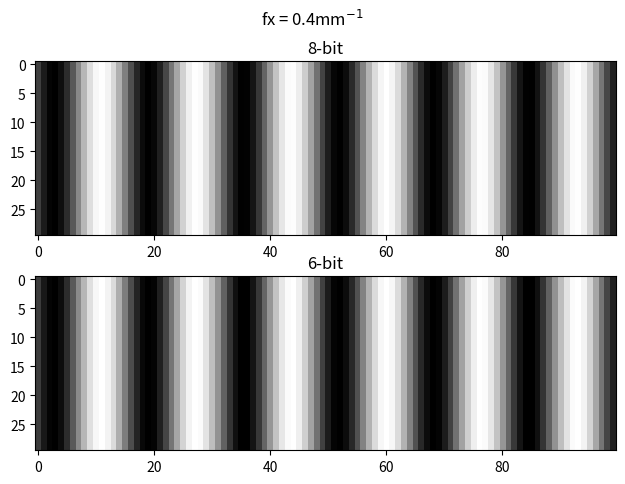
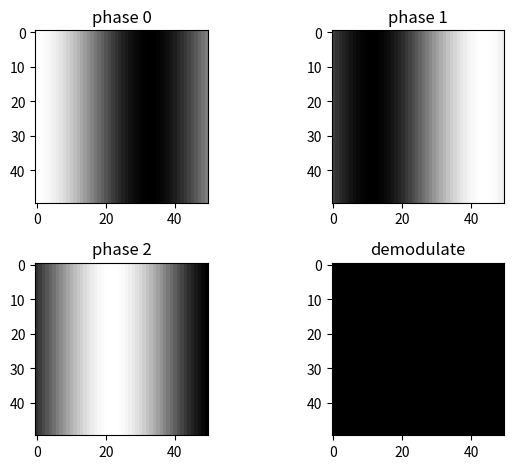

Here is the Python script that generated these plots, in order:
# -*- coding: utf-8 -*-
"""
Created on Mon Jun 24 14:37:05 2019

[redacted]
"""
import numpy as np

def sinPattern(xRes,yRes,width,f,p,B=255,correction=np.array([]),channels='rgb',diagonal=False):
    """Function to generate a 2D sinusoidal pattern in the x direction.
@Inputs:
- xRes -> projector horizontal resolution
- yRes -> projector vertical resolution
- width -> width of projected screen (in mm)
- f -> spatial frequency of sinusoid (cycles per mm)
- p -> phase delay of sinusoid (for demodulation use multiples of 2/3 pi)
- B -> brightness of the pattern (should be B <= 255 to avoid saturation)
- correction -> a 256 element numpy array with gamma correction for non linear output
- channels -> A string containing the color channels to give in output
- diagonal -> A boolean flag to add support for diagonal pixels DMD. If true, alternate
              lines are shifted by 1 pixel in a zig-zag pattern.
@Return:
- I -> Grayscale
- Ir -> RED image
- Ig -> GREEN image
- Ib -> BLUE image
Grayscale is a 2D float array of size (yRes,xRes) with values normalized to [0,1]
Color images are 3D float arrays of size (yRes,xRes,3) with values normalized to [0,1]
"""
    x = np.arange(xRes) # x coordinates from 0 to xRes
    if diagonal:
        y1 = (0.5*np.cos(x/xRes * 2*np.pi * f * width + p) + 0.5) * B # 1D perfect sinusoid
        y2 = (0.5*np.cos((x-1)/xRes * 2*np.pi * f * width + p) + 0.5) * B # 1D perfect sinusoid
    else:
        y1 = (0.5*np.cos(x/xRes * 2*np.pi * f * width + p) + 0.5) * B # 1D perfect sinusoid
        y2 = (0.5*np.cos(x/xRes * 2*np.pi * f * width + p) + 0.5) * B # 1D perfect sinusoid
    
    if not correction.size == 0:
        idx = np.array([int(g) for g in np.ceil(y1)]) # indicize
        y1 = correction[idx] / correction[B]*B /255 # use look-up values to correct gamma and normalize to [0,1]
        idx = np.array([int(g) for g in np.ceil(y2)]) # indicize
        y2 = correction[idx] / correction[B]*B /255 # use look-up values to correct gamma and normalize to [0,1]
    else:
        y1 = y1 / 255 # Normalize to [0,1]
        y2 = y2 / 255

    ## 2D Pattern
    if diagonal:
        temp = np.stack((y1, y2), axis=0)  # first create a 2-line alternating pattern
        I = np.tile(temp, [yRes//2, 1])   # then stack it to form an image
        if yRes % 2 != 0:  # in case there are an odd number of lines
            I = np.vstack((I, y1))
    else:
        I = np.tile(y1,[yRes,1]) # 2D grayscale pattern
    O = np.zeros([yRes,xRes])
    Ir = Ig = Ib = []
    if 'r' in channels:
        Ir = np.stack((I,O,O),axis=2) # RED channel
    if 'g' in channels:
        Ig = np.stack((O,I,O),axis=2) # GREEN channel
    if 'b' in channels:
        Ib = np.stack((O,O,I),axis=2) # BLUE channel
    
    return(I,Ir,Ig,Ib)


if __name__ == '__main__':
    from matplotlib import pyplot as plt
    
    pattern,_,_,_ = sinPattern(720, 481, 110, 0.4, 2/3*np.pi, channels='',diagonal=False)
    pattern *= 255
    # pattern = np.ceil(pattern/4).astype('uint8')
    plt.suptitle(r'fx = 0.4mm$^{-1}$')
    plt.subplot(2,1,1)
    plt.imshow(pattern[0:30,0:100].astype('uint8'), cmap='gray')
    plt.title('8-bit')
    plt.subplot(2,1,2)
    pattern /= 4
    plt.imshow(pattern[0:30,0:100].astype('uint8'), cmap='gray')
    plt.title('6-bit')
    plt.tight_layout()
    
    
    #%% demodulation test
    pattern1,_,_,_ = sinPattern(720, 481, 110, 0.1, 0, channels='',diagonal=False)
    pattern2,_,_,_ = sinPattern(720, 481, 110, 0.1, 2/3*np.pi, channels='',diagonal=False)
    pattern3,_,_,_ = sinPattern(720, 481, 110, 0.1, 4/3*np.pi, channels='',diagonal=False)
    pattern1 *= 255/1
    pattern2 *= 255/1
    pattern3 *= 255/1
    dem = 2/3* np.sqrt(pattern1**2 + pattern2**2 + pattern3**2)
    
    
    plt.figure(11)
    plt.subplot(2,2,1)
    plt.imshow(pattern1[:50,:50].astype('uint8'), cmap='gray')
    plt.title('phase 0')
    plt.subplot(2,2,2)
    plt.imshow(pattern2[:50,:50].astype('uint8'), cmap='gray')
    plt.title('phase 1')
    plt.subplot(2,2,3)
    plt.imshow(pattern3[:50,:50].astype('uint8'), cmap='gray')
    plt.title('phase 2')
    plt.subplot(2,2,4)
    plt.imshow(dem[:50,:50].astype('uint8'), cmap='gray')
    plt.title('demodulate')
    plt.tight_layout()